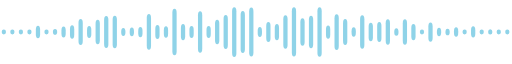
t = 0.00 s
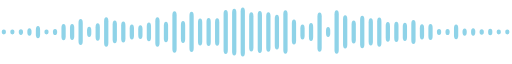
t = 0.60 s
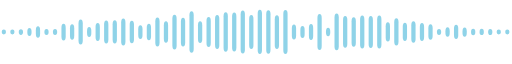
t = 1.00 s
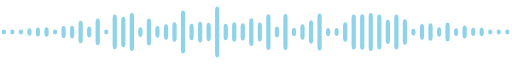
t = 1.60 s
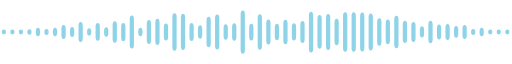
t = 2.20 s
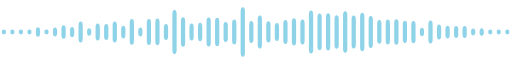
t = 2.60 s

The animated SVG that drew these frames (rendered in a browser with its animation timeline set to each time). Animation: 120 SMIL elements (animate=120); one cycle of 3.20 s, repeats indefinitely.

<svg xmlns="http://www.w3.org/2000/svg" viewBox="0 0 600 40" preserveAspectRatio="none" role="img" aria-label=""><rect x="2" y="18.5" width="5" height="3.0" rx="2.5" fill="#8FD3E8"><animate attributeName="height" values="3.0;3.0;3.0;3.0;3.0" dur="3.2s" repeatCount="indefinite"/><animate attributeName="y" values="18.5;18.5;18.5;18.5;18.5" dur="3.2s" repeatCount="indefinite"/></rect><rect x="12" y="18.5" width="5" height="3.0" rx="2.5" fill="#8FD3E8"><animate attributeName="height" values="3.0;3.0;3.0;3.0;3.0" dur="3.2s" repeatCount="indefinite"/><animate attributeName="y" values="18.5;18.5;18.5;18.5;18.5" dur="3.2s" repeatCount="indefinite"/></rect><rect x="22" y="18.5" width="5" height="3.0" rx="2.5" fill="#8FD3E8"><animate attributeName="height" values="3.0;3.7;3.0;3.0;3.0" dur="3.2s" repeatCount="indefinite"/><animate attributeName="y" values="18.5;18.2;18.5;18.5;18.5" dur="3.2s" repeatCount="indefinite"/></rect><rect x="32" y="18.5" width="5" height="3.0" rx="2.5" fill="#8FD3E8"><animate attributeName="height" values="3.0;5.2;4.6;3.0;3.0" dur="3.2s" repeatCount="indefinite"/><animate attributeName="y" values="18.5;17.4;17.7;18.5;18.5" dur="3.2s" repeatCount="indefinite"/></rect><rect x="42" y="16.1" width="5" height="7.8" rx="2.5" fill="#8FD3E8"><animate attributeName="height" values="7.8;7.7;5.6;5.3;7.8" dur="3.2s" repeatCount="indefinite"/><animate attributeName="y" values="16.1;16.2;17.2;17.3;16.1" dur="3.2s" repeatCount="indefinite"/></rect><rect x="52" y="18.5" width="5" height="3.0" rx="2.5" fill="#8FD3E8"><animate attributeName="height" values="3.0;3.0;5.8;3.0;3.0" dur="3.2s" repeatCount="indefinite"/><animate attributeName="y" values="18.5;18.5;17.1;18.5;18.5" dur="3.2s" repeatCount="indefinite"/></rect><rect x="62" y="18.2" width="5" height="3.5" rx="2.5" fill="#8FD3E8"><animate attributeName="height" values="3.5;4.0;3.0;6.2;3.5" dur="3.2s" repeatCount="indefinite"/><animate attributeName="y" values="18.2;18.0;18.5;16.9;18.2" dur="3.2s" repeatCount="indefinite"/></rect><rect x="72" y="16.6" width="5" height="6.8" rx="2.5" fill="#8FD3E8"><animate attributeName="height" values="6.8;11.3;7.7;9.0;6.8" dur="3.2s" repeatCount="indefinite"/><animate attributeName="y" values="16.6;14.4;16.2;15.5;16.6" dur="3.2s" repeatCount="indefinite"/></rect><rect x="82" y="15.8" width="5" height="8.4" rx="2.5" fill="#8FD3E8"><animate attributeName="height" values="8.4;10.4;7.9;5.7;8.4" dur="3.2s" repeatCount="indefinite"/><animate attributeName="y" values="15.8;14.8;16.1;17.2;15.8" dur="3.2s" repeatCount="indefinite"/></rect><rect x="92" y="11.9" width="5" height="16.2" rx="2.5" fill="#8FD3E8"><animate attributeName="height" values="16.2;16.2;14.0;12.2;16.2" dur="3.2s" repeatCount="indefinite"/><animate attributeName="y" values="11.9;11.9;13.0;13.9;11.9" dur="3.2s" repeatCount="indefinite"/></rect><rect x="102" y="16.3" width="5" height="7.4" rx="2.5" fill="#8FD3E8"><animate attributeName="height" values="7.4;6.1;7.0;3.7;7.4" dur="3.2s" repeatCount="indefinite"/><animate attributeName="y" values="16.3;16.9;16.5;18.1;16.3" dur="3.2s" repeatCount="indefinite"/></rect><rect x="112" y="12.3" width="5" height="15.4" rx="2.5" fill="#8FD3E8"><animate attributeName="height" values="15.4;9.4;16.7;9.2;15.4" dur="3.2s" repeatCount="indefinite"/><animate attributeName="y" values="12.3;15.3;11.6;15.4;12.3" dur="3.2s" repeatCount="indefinite"/></rect><rect x="122" y="10.0" width="5" height="20.0" rx="2.5" fill="#8FD3E8"><animate attributeName="height" values="20.0;18.0;3.1;6.8;20.0" dur="3.2s" repeatCount="indefinite"/><animate attributeName="y" values="10.0;11.0;18.4;16.6;10.0" dur="3.2s" repeatCount="indefinite"/></rect><rect x="132" y="9.8" width="5" height="20.4" rx="2.5" fill="#8FD3E8"><animate attributeName="height" values="20.4;12.1;21.7;10.8;20.4" dur="3.2s" repeatCount="indefinite"/><animate attributeName="y" values="9.8;13.9;9.1;14.6;9.8" dur="3.2s" repeatCount="indefinite"/></rect><rect x="142" y="17.5" width="5" height="5.0" rx="2.5" fill="#8FD3E8"><animate attributeName="height" values="5.0;16.0;19.0;8.9;5.0" dur="3.2s" repeatCount="indefinite"/><animate attributeName="y" values="17.5;12.0;10.5;15.6;17.5" dur="3.2s" repeatCount="indefinite"/></rect><rect x="152" y="17.2" width="5" height="5.5" rx="2.5" fill="#8FD3E8"><animate attributeName="height" values="5.5;10.7;23.9;19.6;5.5" dur="3.2s" repeatCount="indefinite"/><animate attributeName="y" values="17.2;14.7;8.0;10.2;17.2" dur="3.2s" repeatCount="indefinite"/></rect><rect x="162" y="16.8" width="5" height="6.5" rx="2.5" fill="#8FD3E8"><animate attributeName="height" values="6.5;9.3;6.1;5.2;6.5" dur="3.2s" repeatCount="indefinite"/><animate attributeName="y" values="16.8;15.4;17.0;17.4;16.8" dur="3.2s" repeatCount="indefinite"/></rect><rect x="172" y="8.8" width="5" height="22.3" rx="2.5" fill="#8FD3E8"><animate attributeName="height" values="22.3;8.1;16.9;14.3;22.3" dur="3.2s" repeatCount="indefinite"/><animate attributeName="y" values="8.8;15.9;11.6;12.8;8.8" dur="3.2s" repeatCount="indefinite"/></rect><rect x="182" y="15.6" width="5" height="8.7" rx="2.5" fill="#8FD3E8"><animate attributeName="height" values="8.7;21.6;7.3;19.5;8.7" dur="3.2s" repeatCount="indefinite"/><animate attributeName="y" values="15.6;9.2;16.3;10.2;15.6" dur="3.2s" repeatCount="indefinite"/></rect><rect x="192" y="16.4" width="5" height="7.2" rx="2.5" fill="#8FD3E8"><animate attributeName="height" values="7.2;14.7;9.6;11.0;7.2" dur="3.2s" repeatCount="indefinite"/><animate attributeName="y" values="16.4;12.6;15.2;14.5;16.4" dur="3.2s" repeatCount="indefinite"/></rect><rect x="202" y="5.4" width="5" height="29.1" rx="2.5" fill="#8FD3E8"><animate attributeName="height" values="29.1;24.9;12.2;27.0;29.1" dur="3.2s" repeatCount="indefinite"/><animate attributeName="y" values="5.4;7.6;13.9;6.5;5.4" dur="3.2s" repeatCount="indefinite"/></rect><rect x="212" y="15.0" width="5" height="10.1" rx="2.5" fill="#8FD3E8"><animate attributeName="height" values="10.1;14.9;26.9;21.3;10.1" dur="3.2s" repeatCount="indefinite"/><animate attributeName="y" values="15.0;12.6;6.6;9.3;15.0" dur="3.2s" repeatCount="indefinite"/></rect><rect x="222" y="16.3" width="5" height="7.4" rx="2.5" fill="#8FD3E8"><animate attributeName="height" values="7.4;31.1;10.4;11.6;7.4" dur="3.2s" repeatCount="indefinite"/><animate attributeName="y" values="16.3;4.4;14.8;14.2;16.3" dur="3.2s" repeatCount="indefinite"/></rect><rect x="232" y="7.1" width="5" height="25.9" rx="2.5" fill="#8FD3E8"><animate attributeName="height" values="25.9;13.8;12.9;6.8;25.9" dur="3.2s" repeatCount="indefinite"/><animate attributeName="y" values="7.1;13.1;13.6;16.6;7.1" dur="3.2s" repeatCount="indefinite"/></rect><rect x="242" y="16.3" width="5" height="7.4" rx="2.5" fill="#8FD3E8"><animate attributeName="height" values="7.4;21.0;11.6;21.6;7.4" dur="3.2s" repeatCount="indefinite"/><animate attributeName="y" values="16.3;9.5;14.2;9.2;16.3" dur="3.2s" repeatCount="indefinite"/></rect><rect x="252" y="12.3" width="5" height="15.4" rx="2.5" fill="#8FD3E8"><animate attributeName="height" values="15.4;17.7;31.9;18.6;15.4" dur="3.2s" repeatCount="indefinite"/><animate attributeName="y" values="12.3;11.2;4.0;10.7;12.3" dur="3.2s" repeatCount="indefinite"/></rect><rect x="262" y="9.3" width="5" height="21.3" rx="2.5" fill="#8FD3E8"><animate attributeName="height" values="21.3;29.6;10.2;9.4;21.3" dur="3.2s" repeatCount="indefinite"/><animate attributeName="y" values="9.3;5.2;14.9;15.3;9.3" dur="3.2s" repeatCount="indefinite"/></rect><rect x="272" y="4.5" width="5" height="31.1" rx="2.5" fill="#8FD3E8"><animate attributeName="height" values="31.1;28.5;12.2;10.5;31.1" dur="3.2s" repeatCount="indefinite"/><animate attributeName="y" values="4.5;5.8;13.9;14.8;4.5" dur="3.2s" repeatCount="indefinite"/></rect><rect x="282" y="6.8" width="5" height="26.4" rx="2.5" fill="#8FD3E8"><animate attributeName="height" values="26.4;32.2;10.7;32.5;26.4" dur="3.2s" repeatCount="indefinite"/><animate attributeName="y" values="6.8;3.9;14.6;3.8;6.8" dur="3.2s" repeatCount="indefinite"/></rect><rect x="292" y="4.7" width="5" height="30.6" rx="2.5" fill="#8FD3E8"><animate attributeName="height" values="30.6;22.5;17.3;8.1;30.6" dur="3.2s" repeatCount="indefinite"/><animate attributeName="y" values="4.7;8.7;11.4;16.0;4.7" dur="3.2s" repeatCount="indefinite"/></rect><rect x="302" y="16.9" width="5" height="6.2" rx="2.5" fill="#8FD3E8"><animate attributeName="height" values="6.2;32.9;12.0;25.5;6.2" dur="3.2s" repeatCount="indefinite"/><animate attributeName="y" values="16.9;3.5;14.0;7.3;16.9" dur="3.2s" repeatCount="indefinite"/></rect><rect x="312" y="13.8" width="5" height="12.5" rx="2.5" fill="#8FD3E8"><animate attributeName="height" values="12.5;28.8;22.3;13.5;12.5" dur="3.2s" repeatCount="indefinite"/><animate attributeName="y" values="13.8;5.6;8.9;13.2;13.8" dur="3.2s" repeatCount="indefinite"/></rect><rect x="322" y="15.0" width="5" height="10.1" rx="2.5" fill="#8FD3E8"><animate attributeName="height" values="10.1;25.7;7.0;11.6;10.1" dur="3.2s" repeatCount="indefinite"/><animate attributeName="y" values="15.0;7.2;16.5;14.2;15.0" dur="3.2s" repeatCount="indefinite"/></rect><rect x="332" y="9.5" width="5" height="20.9" rx="2.5" fill="#8FD3E8"><animate attributeName="height" values="20.9;29.2;22.5;13.0;20.9" dur="3.2s" repeatCount="indefinite"/><animate attributeName="y" values="9.5;5.4;8.8;13.5;9.5" dur="3.2s" repeatCount="indefinite"/></rect><rect x="342" y="4.6" width="5" height="30.7" rx="2.5" fill="#8FD3E8"><animate attributeName="height" values="30.7;10.7;5.4;12.5;30.7" dur="3.2s" repeatCount="indefinite"/><animate attributeName="y" values="4.6;14.7;17.3;13.7;4.6" dur="3.2s" repeatCount="indefinite"/></rect><rect x="352" y="11.4" width="5" height="17.2" rx="2.5" fill="#8FD3E8"><animate attributeName="height" values="17.2;6.6;9.8;15.1;17.2" dur="3.2s" repeatCount="indefinite"/><animate attributeName="y" values="11.4;16.7;15.1;12.4;11.4" dur="3.2s" repeatCount="indefinite"/></rect><rect x="362" y="9.8" width="5" height="20.4" rx="2.5" fill="#8FD3E8"><animate attributeName="height" values="20.4;8.4;14.7;29.1;20.4" dur="3.2s" repeatCount="indefinite"/><animate attributeName="y" values="9.8;15.8;12.7;5.5;9.8" dur="3.2s" repeatCount="indefinite"/></rect><rect x="372" y="4.6" width="5" height="30.9" rx="2.5" fill="#8FD3E8"><animate attributeName="height" values="30.9;22.3;23.2;20.3;30.9" dur="3.2s" repeatCount="indefinite"/><animate attributeName="y" values="4.6;8.9;8.4;9.8;4.6" dur="3.2s" repeatCount="indefinite"/></rect><rect x="382" y="15.9" width="5" height="8.3" rx="2.5" fill="#8FD3E8"><animate attributeName="height" values="8.3;5.5;5.1;28.3;8.3" dur="3.2s" repeatCount="indefinite"/><animate attributeName="y" values="15.9;17.2;17.5;5.8;15.9" dur="3.2s" repeatCount="indefinite"/></rect><rect x="392" y="8.9" width="5" height="22.3" rx="2.5" fill="#8FD3E8"><animate attributeName="height" values="22.3;28.9;5.0;20.6;22.3" dur="3.2s" repeatCount="indefinite"/><animate attributeName="y" values="8.9;5.5;17.5;9.7;8.9" dur="3.2s" repeatCount="indefinite"/></rect><rect x="402" y="11.9" width="5" height="16.2" rx="2.5" fill="#8FD3E8"><animate attributeName="height" values="16.2;22.3;12.2;29.0;16.2" dur="3.2s" repeatCount="indefinite"/><animate attributeName="y" values="11.9;8.8;13.9;5.5;11.9" dur="3.2s" repeatCount="indefinite"/></rect><rect x="412" y="17.0" width="5" height="6.0" rx="2.5" fill="#8FD3E8"><animate attributeName="height" values="6.0;17.2;21.8;25.6;6.0" dur="3.2s" repeatCount="indefinite"/><animate attributeName="y" values="17.0;11.4;9.1;7.2;17.0" dur="3.2s" repeatCount="indefinite"/></rect><rect x="422" y="9.5" width="5" height="20.9" rx="2.5" fill="#8FD3E8"><animate attributeName="height" values="20.9;20.2;22.2;25.0;20.9" dur="3.2s" repeatCount="indefinite"/><animate attributeName="y" values="9.5;9.9;8.9;7.5;9.5" dur="3.2s" repeatCount="indefinite"/></rect><rect x="432" y="14.2" width="5" height="11.6" rx="2.5" fill="#8FD3E8"><animate attributeName="height" values="11.6;18.9;23.7;23.0;11.6" dur="3.2s" repeatCount="indefinite"/><animate attributeName="y" values="14.2;10.5;8.2;8.5;14.2" dur="3.2s" repeatCount="indefinite"/></rect><rect x="442" y="13.8" width="5" height="12.4" rx="2.5" fill="#8FD3E8"><animate attributeName="height" values="12.4;20.3;21.8;15.7;12.4" dur="3.2s" repeatCount="indefinite"/><animate attributeName="y" values="13.8;9.9;9.1;12.1;13.8" dur="3.2s" repeatCount="indefinite"/></rect><rect x="452" y="12.0" width="5" height="15.9" rx="2.5" fill="#8FD3E8"><animate attributeName="height" values="15.9;11.1;15.1;15.6;15.9" dur="3.2s" repeatCount="indefinite"/><animate attributeName="y" values="12.0;14.4;12.4;12.2;12.0" dur="3.2s" repeatCount="indefinite"/></rect><rect x="462" y="17.6" width="5" height="4.8" rx="2.5" fill="#8FD3E8"><animate attributeName="height" values="4.8;15.3;22.0;19.8;4.8" dur="3.2s" repeatCount="indefinite"/><animate attributeName="y" values="17.6;12.3;9.0;10.1;17.6" dur="3.2s" repeatCount="indefinite"/></rect><rect x="472" y="12.0" width="5" height="15.9" rx="2.5" fill="#8FD3E8"><animate attributeName="height" values="15.9;9.9;16.0;13.3;15.9" dur="3.2s" repeatCount="indefinite"/><animate attributeName="y" values="12.0;15.0;12.0;13.3;12.0" dur="3.2s" repeatCount="indefinite"/></rect><rect x="482" y="15.0" width="5" height="10.1" rx="2.5" fill="#8FD3E8"><animate attributeName="height" values="10.1;16.6;4.3;15.2;10.1" dur="3.2s" repeatCount="indefinite"/><animate attributeName="y" values="15.0;11.7;17.9;12.4;15.0" dur="3.2s" repeatCount="indefinite"/></rect><rect x="492" y="18.4" width="5" height="3.1" rx="2.5" fill="#8FD3E8"><animate attributeName="height" values="3.1;11.7;9.9;6.1;3.1" dur="3.2s" repeatCount="indefinite"/><animate attributeName="y" values="18.4;14.1;15.0;16.9;18.4" dur="3.2s" repeatCount="indefinite"/></rect><rect x="502" y="14.0" width="5" height="12.1" rx="2.5" fill="#8FD3E8"><animate attributeName="height" values="12.1;9.3;10.9;15.1;12.1" dur="3.2s" repeatCount="indefinite"/><animate attributeName="y" values="14.0;15.4;14.5;12.4;14.0" dur="3.2s" repeatCount="indefinite"/></rect><rect x="512" y="17.3" width="5" height="5.4" rx="2.5" fill="#8FD3E8"><animate attributeName="height" values="5.4;3.0;5.9;10.6;5.4" dur="3.2s" repeatCount="indefinite"/><animate attributeName="y" values="17.3;18.5;17.0;14.7;17.3" dur="3.2s" repeatCount="indefinite"/></rect><rect x="522" y="17.9" width="5" height="4.2" rx="2.5" fill="#8FD3E8"><animate attributeName="height" values="4.2;3.8;12.0;9.3;4.2" dur="3.2s" repeatCount="indefinite"/><animate attributeName="y" values="17.9;18.1;14.0;15.4;17.9" dur="3.2s" repeatCount="indefinite"/></rect><rect x="532" y="17.0" width="5" height="6.0" rx="2.5" fill="#8FD3E8"><animate attributeName="height" values="6.0;10.3;4.9;8.1;6.0" dur="3.2s" repeatCount="indefinite"/><animate attributeName="y" values="17.0;14.8;17.6;15.9;17.0" dur="3.2s" repeatCount="indefinite"/></rect><rect x="542" y="18.5" width="5" height="3.1" rx="2.5" fill="#8FD3E8"><animate attributeName="height" values="3.1;5.0;8.1;9.0;3.1" dur="3.2s" repeatCount="indefinite"/><animate attributeName="y" values="18.5;17.5;16.0;15.5;18.5" dur="3.2s" repeatCount="indefinite"/></rect><rect x="552" y="16.4" width="5" height="7.1" rx="2.5" fill="#8FD3E8"><animate attributeName="height" values="7.1;3.8;5.1;3.3;7.1" dur="3.2s" repeatCount="indefinite"/><animate attributeName="y" values="16.4;18.1;17.4;18.3;16.4" dur="3.2s" repeatCount="indefinite"/></rect><rect x="562" y="18.5" width="5" height="3.0" rx="2.5" fill="#8FD3E8"><animate attributeName="height" values="3.0;3.5;5.3;5.4;3.0" dur="3.2s" repeatCount="indefinite"/><animate attributeName="y" values="18.5;18.2;17.3;17.3;18.5" dur="3.2s" repeatCount="indefinite"/></rect><rect x="572" y="18.3" width="5" height="3.3" rx="2.5" fill="#8FD3E8"><animate attributeName="height" values="3.3;4.2;3.0;3.0;3.3" dur="3.2s" repeatCount="indefinite"/><animate attributeName="y" values="18.3;17.9;18.5;18.5;18.3" dur="3.2s" repeatCount="indefinite"/></rect><rect x="582" y="18.5" width="5" height="3.0" rx="2.5" fill="#8FD3E8"><animate attributeName="height" values="3.0;3.0;3.0;3.0;3.0" dur="3.2s" repeatCount="indefinite"/><animate attributeName="y" values="18.5;18.5;18.5;18.5;18.5" dur="3.2s" repeatCount="indefinite"/></rect><rect x="592" y="18.5" width="5" height="3.0" rx="2.5" fill="#8FD3E8"><animate attributeName="height" values="3.0;3.0;3.0;3.0;3.0" dur="3.2s" repeatCount="indefinite"/><animate attributeName="y" values="18.5;18.5;18.5;18.5;18.5" dur="3.2s" repeatCount="indefinite"/></rect></svg>
